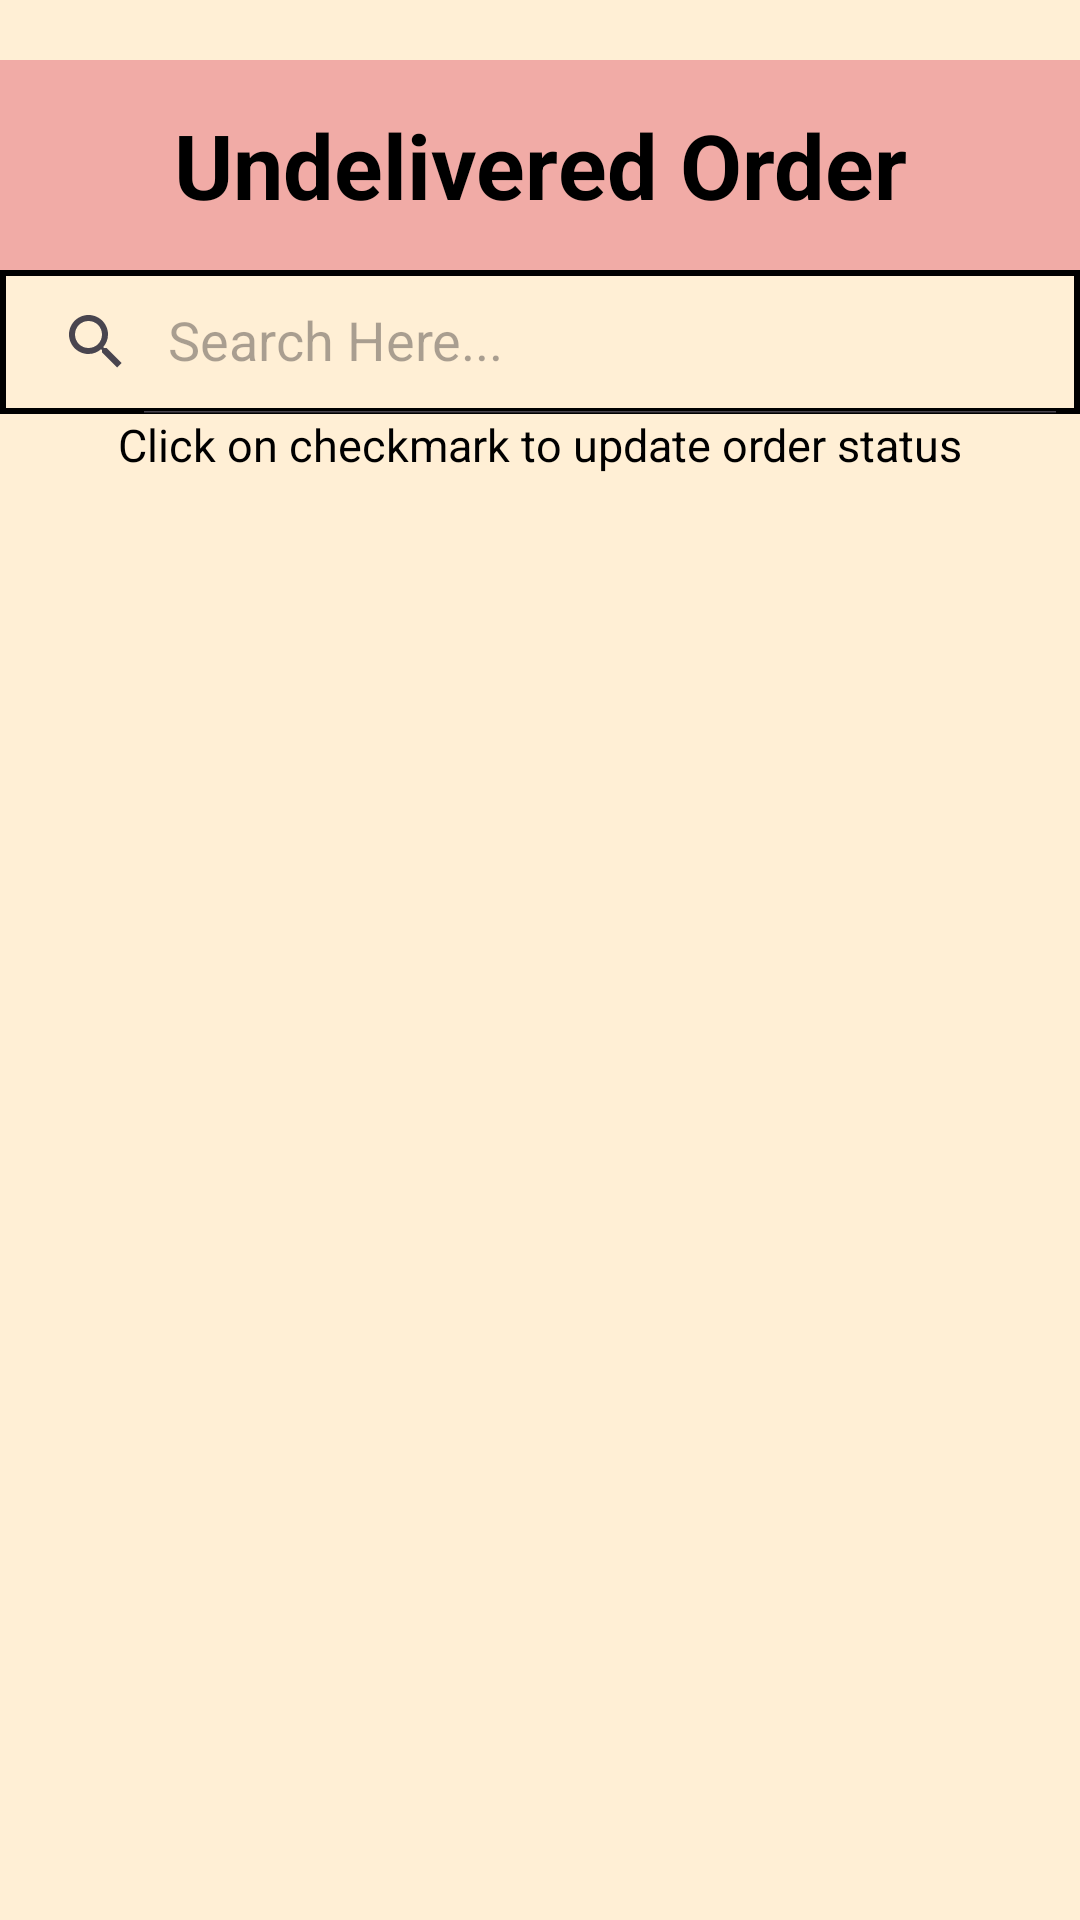

Produce the Android XML layout that renders to this screen, including the resource entries it uses.
<!-- AndroidManifest.xml: application theme Theme.WeShoppie -->
<!-- res/layout/activity_shopkeeper_cart_orders.xml -->
<?xml version="1.0" encoding="utf-8"?>
<LinearLayout xmlns:android="http://schemas.android.com/apk/res/android"
    xmlns:app="http://schemas.android.com/apk/res-auto"
    xmlns:tools="http://schemas.android.com/tools"
    android:layout_width="match_parent"
    android:layout_height="match_parent"
    android:layout_margin="5sp"
    android:background="#FFEFD5"
    android:orientation="vertical"
    tools:context=".ShopkeeperDashboard.ShopkeeperCartOrders.UndeliveredOrders.ShopkeeperCartOrders">

    <TextView
        android:layout_width="match_parent"
        android:layout_height="70sp"
        android:text="Undelivered Order"
        android:layout_marginTop="20sp"
        android:background="@color/peach"
        android:textColor="@color/black"
        android:textSize="30sp"
        android:gravity="center"
        android:textStyle="bold"/>

    <androidx.appcompat.widget.SearchView
        android:id="@+id/searchViewCartOrders"
        android:layout_width="match_parent"
        android:layout_height="wrap_content"
        android:background="@drawable/border_linear"
        app:queryHint="Search Here..."
        app:iconifiedByDefault="false"/>

    <ProgressBar
        android:layout_width="wrap_content"
        android:layout_height="wrap_content"
        android:layout_marginTop="10sp"
        android:layout_gravity="center"
        android:visibility="gone"/>

    <TextView
        android:id="@+id/instruction_text"
        android:layout_width="match_parent"
        android:layout_height="wrap_content"
        android:text="Click on checkmark to update order status"
        android:gravity="center"
        android:textSize="15sp"
        android:textColor="@color/black"/>

    <androidx.coordinatorlayout.widget.CoordinatorLayout
        android:layout_width="match_parent"
        android:layout_height="match_parent"
        android:fitsSystemWindows="true">

        <androidx.recyclerview.widget.RecyclerView
            android:layout_width="match_parent"
            android:layout_height="wrap_content"
            android:id="@+id/recyclerOrderHistory"/>

    </androidx.coordinatorlayout.widget.CoordinatorLayout>

</LinearLayout>
<!-- resources referenced by this layout -->
<resources>
  <color name="black">#FF000000</color>
  <color name="peach">#F1ABA6</color>
  <!-- drawable border_linear (drawable) -->
  <?xml version="1.0" encoding="utf-8"?>
  <shape android:shape="rectangle" xmlns:android="http://schemas.android.com/apk/res/android">
      <stroke android:width="2sp" android:color="@color/black"/>
  </shape>
  <style name="Theme.WeShoppie" parent="Base.Theme.WeShoppie" />
  <style name="Base.Theme.WeShoppie" parent="Theme.Material3.DayNight.NoActionBar">
          
          
      </style>
</resources>
